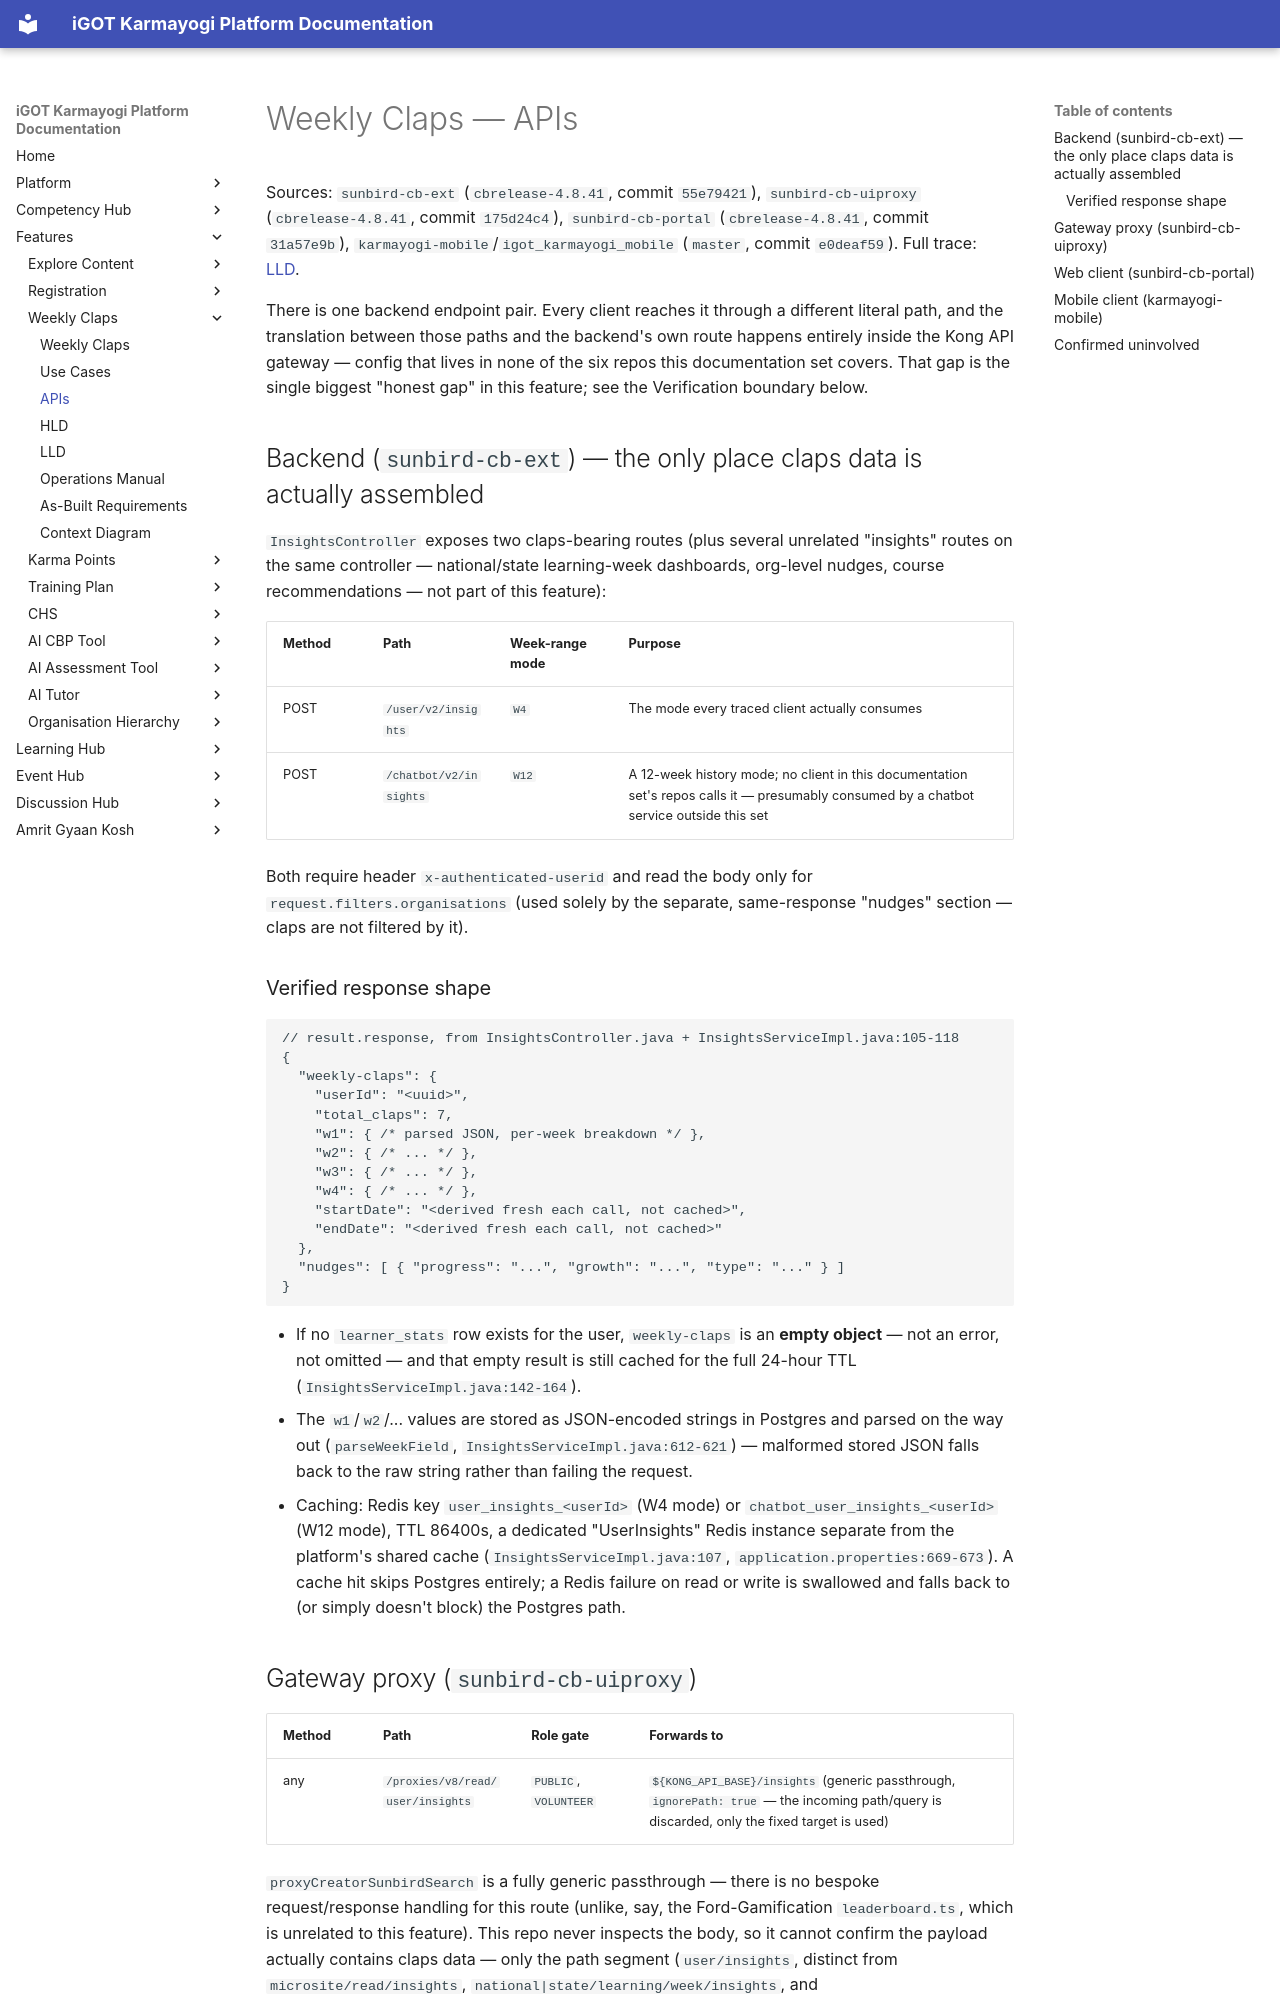

repository: KB-iGOT/igot-docs · page: learning-hub/weekly-claps/apis/index.html · generator: mkdocs

# Weekly Claps — APIs

Sources: `sunbird-cb-ext` (`cbrelease-4.8.41`, commit `55e79421`),
`sunbird-cb-uiproxy` (`cbrelease-4.8.41`, commit `175d24c4`),
`sunbird-cb-portal` (`cbrelease-4.8.41`, commit `31a57e9b`),
`karmayogi-mobile`/`igot_karmayogi_mobile` (`master`, commit `e0deaf59`).
Full trace: [LLD](lld.md#component-detail).

There is one backend endpoint pair. Every client reaches it through a
different literal path, and the translation between those paths and the
backend's own route happens entirely inside the Kong API gateway — config
that lives in none of the six repos this documentation set covers. That
gap is the single biggest "honest gap" in this feature; see the
Verification boundary below.

## Backend (`sunbird-cb-ext`) — the only place claps data is actually assembled

`InsightsController` exposes two claps-bearing routes (plus several
unrelated "insights" routes on the same controller — national/state
learning-week dashboards, org-level nudges, course recommendations — not
part of this feature):

| Method | Path | Week-range mode | Purpose |
|---|---|---|---|
| POST | `/user/v2/insights` | `W4` | The mode every traced client actually consumes |
| POST | `/chatbot/v2/insights` | `W12` | A 12-week history mode; no client in this documentation set's repos calls it — presumably consumed by a chatbot service outside this set |

Both require header `x-authenticated-userid` and read the body only for
`request.filters.organisations` (used solely by the separate, same-response
"nudges" section — claps are not filtered by it).

### Verified response shape

```jsonc
// result.response, from InsightsController.java + InsightsServiceImpl.java:105-118
{
  "weekly-claps": {
    "userId": "<uuid>",
    "total_claps": 7,
    "w1": { /* parsed JSON, per-week breakdown */ },
    "w2": { /* ... */ },
    "w3": { /* ... */ },
    "w4": { /* ... */ },
    "startDate": "<derived fresh each call, not cached>",
    "endDate": "<derived fresh each call, not cached>"
  },
  "nudges": [ { "progress": "...", "growth": "...", "type": "..." } ]
}
```

- If no `learner_stats` row exists for the user, `weekly-claps` is an
  **empty object** — not an error, not omitted — and that empty result is
  still cached for the full 24-hour TTL
  (`InsightsServiceImpl.java:142-164`).
- The `w1`/`w2`/... values are stored as JSON-encoded strings in Postgres
  and parsed on the way out (`parseWeekField`,
  `InsightsServiceImpl.java:612-621`) — malformed stored JSON falls back to
  the raw string rather than failing the request.
- Caching: Redis key `user_insights_<userId>` (W4 mode) or
  `chatbot_user_insights_<userId>` (W12 mode), TTL 86400s, a dedicated
  "UserInsights" Redis instance separate from the platform's shared cache
  (`InsightsServiceImpl.java:107`, `application.properties:669-673`). A
  cache hit skips Postgres entirely; a Redis failure on read or write is
  swallowed and falls back to (or simply doesn't block) the Postgres path.

## Gateway proxy (`sunbird-cb-uiproxy`)

| Method | Path | Role gate | Forwards to |
|---|---|---|---|
| any | `/proxies/v8/read/user/insights` | `PUBLIC`, `VOLUNTEER` | `${KONG_API_BASE}/insights` (generic passthrough, `ignorePath: true` — the incoming path/query is discarded, only the fixed target is used) |

`proxyCreatorSunbirdSearch` is a fully generic passthrough — there is no
bespoke request/response handling for this route (unlike, say, the
Ford-Gamification `leaderboard.ts`, which is unrelated to this feature).
This repo never inspects the body, so it cannot confirm the payload
actually contains claps data — only the path segment (`user/insights`,
distinct from `microsite/read/insights`, `national|state/learning/week/insights`,
and `volunteer/user/v2/insights`, all unrelated) supports that inference.
